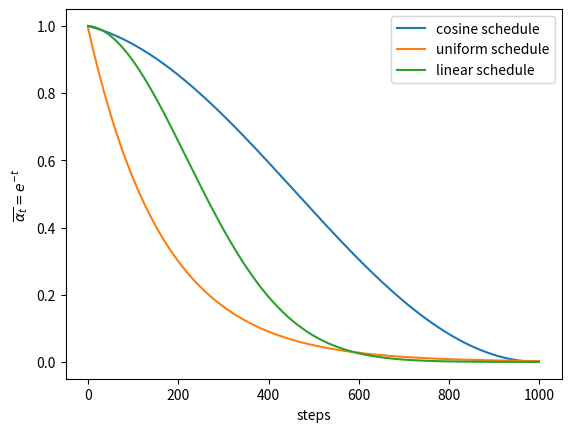
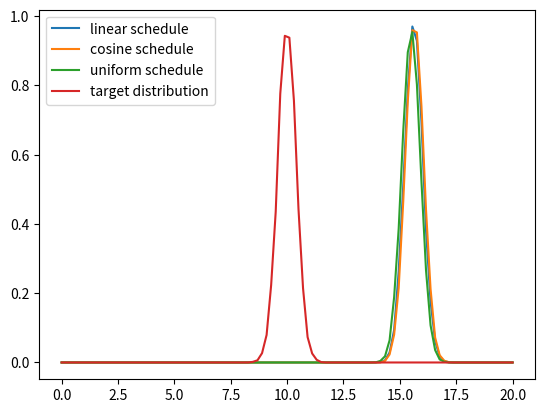
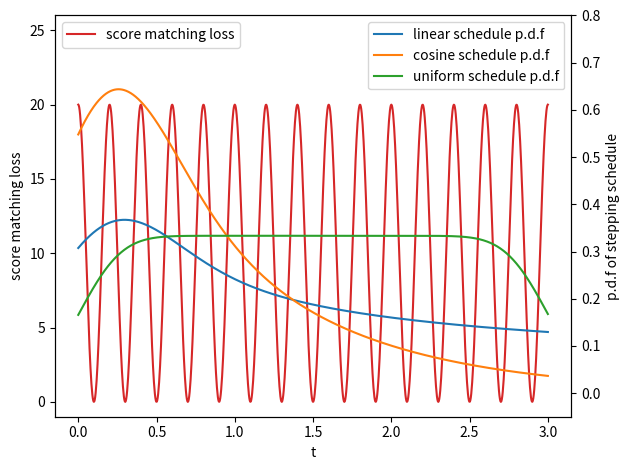

Source code (Python) for these figures, in order:
import numpy as np
import matplotlib.pyplot as plt
import random
from scipy.stats import gaussian_kde

sigma02 = 0.16
sigmat2 = lambda t: np.exp(-2*t) * (sigma02 - 1) + 1
mu0 = 10
mut = lambda t: np.exp(-t) * mu0

score = lambda x,t: -(x-mut(t))/sigmat2(t)
score_error = lambda t: 10*np.cos(10*t*np.pi) + 10

def run_plan(plan, x_range):
    Yts = np.random.randn(100000)
    for k in range(len(plan)-1,0,-1):
        dt = plan[k] - plan[k-1]
        Yts += (Yts + 2*score(Yts, plan[k])) * dt + np.sqrt(2*dt) * np.random.randn(len(Yts))
        Yts += 2*score_error(plan[k]) * dt
    print(Yts.mean(), Yts.var())
    kde = gaussian_kde(Yts)
    return x_range, kde(x_range)

x_range = np.linspace(0, 20, 100)


cosine_f = lambda t: np.cos((t/1000+0.08)/(1+0.08)*np.pi/2)**2
plan_cosine = -np.log(cosine_f(np.arange(1,1001))/cosine_f(0))/2
plan_uniform = np.linspace(0, 3, 1001)[1:]
# plan_uniform = np.linspace(0, 1, 1001)[1:]

plan_linear = -np.log(np.cumprod(1-np.linspace(1e-4, 0.02, 1000)))/2
# plan_best = [0,0.1,0.3,0.5,0.7,0.9,1.1]
# run_plan(plan_best, x_range)

plt.figure(1)
plt.xlabel("steps")
plt.ylabel(r"$\overline{\alpha_t}=e^{-t}$")
plt.plot(range(1000), np.exp(-2*plan_cosine), label='cosine schedule')
plt.plot(range(1000), np.exp(-2*plan_uniform), label='uniform schedule')
plt.plot(range(1000), np.exp(-2*plan_linear), label='linear schedule')
plt.legend()
plt.savefig('weakschedule.png')
# plt.show()

plt.figure(2)
target = gaussian_kde(np.random.randn(10000)*sigma02**0.5+mu0).__call__(x_range)
plt.plot(*run_plan(plan_linear, x_range), label='linear schedule')
plt.plot(*run_plan(plan_cosine, x_range), label='cosine schedule')
plt.plot(*run_plan(plan_uniform, x_range), label='uniform schedule')
plt.plot(x_range, target, label='target distribution')
plt.legend()
# plt.show()
plt.savefig('weakresults.png')

plt.figure(3)
x = np.linspace(0, 3, 1000)
fig, ax1 = plt.subplots()
color = 'tab:red'
ax1.set_xlabel('t')
ax1.set_ylabel('score matching loss')
ax1.plot(x, score_error(x), label='score matching loss', color=color)
ax1.legend(loc='upper left')
ax1.set_ylim(-1,26)
# ax1.tick_params(axis='y', color=color)

# Instantiate a second y-axis sharing the same x-axis
ax2 = ax1.twinx()  
color = 'tab:blue'
ax2.set_ylabel('p.d.f of stepping schedule')
ax2.plot(x, gaussian_kde(plan_linear).__call__(x), label='linear schedule p.d.f')
ax2.plot(x, gaussian_kde(plan_cosine).__call__(x), label='cosine schedule p.d.f')
ax2.plot(x, gaussian_kde(plan_uniform).__call__(x), label='uniform schedule p.d.f')
# ax2.plot(x, gaussian_kde(plan_best).__call__(x), label='small schedule p.d.f')
# ax2.tick_params(axis='y', labelcolor=color)
ax2.set_ylim(-0.05, 0.8)
ax2.legend()
fig.tight_layout()  # To ensure a tight layout, preventing the right y-label from being clipped
plt.savefig('weakexplain.png')
# plt.show()